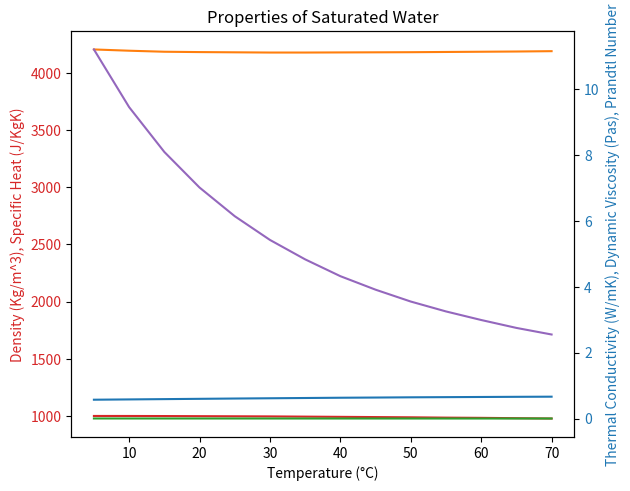

The script that saved this image:
import matplotlib.pyplot as plt
import numpy as np

# Properties of Saturated Water
T_w = np.array([5, 10, 15, 20, 25, 30, 35, 40, 45, 50, 55, 60, 65, 70])  # °C
rho_w = np.array([
    999.9, 999.7, 999.1, 998, 997, 996, 994, 992.1, 990.1, 988.1, 985.2, 983.3, 980.4, 977.5
])  # Kg/m^3
Cp_w = np.array([
    4205, 4194, 4185, 4182, 4180, 4178, 4178, 4179, 4180, 4181, 4183, 4185, 4187, 4190
])  # J/KgK
K_w = np.array([
    0.571, 0.580, 0.589, 0.598, 0.607, 0.615, 0.623, 0.631, 0.637, 0.644, 0.649, 0.654, 0.659, 0.663
])  # W/mK
u_w = np.array([
    1.519, 1.307, 1.138, 1.002, 0.891, 0.798, 0.720, 0.653, 0.596, 0.547, 0.504, 0.467, 0.433, 0.404
]) * 1e-3  # Pas
Pr_w = np.array([
    11.2, 9.45, 8.09, 7.01, 6.14, 5.42, 4.83, 4.32, 3.91, 3.55, 3.25, 2.99, 2.75, 2.55
])

# Plotting the graphs
fig, ax1 = plt.subplots()

ax1.set_xlabel('Temperature (°C)')
ax1.set_ylabel('Density (Kg/m^3), Specific Heat (J/KgK)', color='tab:red')
ax1.plot(T_w, rho_w, color='tab:red', label='Density')
ax1.plot(T_w, Cp_w, color='tab:orange', label='Specific Heat')
ax1.tick_params(axis='y', labelcolor='tab:red')

ax2 = ax1.twinx()
ax2.set_ylabel('Thermal Conductivity (W/mK), Dynamic Viscosity (Pas), Prandtl Number', color='tab:blue')
ax2.plot(T_w, K_w, color='tab:blue', label='Thermal Conductivity')
ax2.plot(T_w, u_w, color='tab:green', label='Dynamic Viscosity')
ax2.plot(T_w, Pr_w, color='tab:purple', label='Prandtl Number')
ax2.tick_params(axis='y', labelcolor='tab:blue')

fig.tight_layout()
plt.title('Properties of Saturated Water')
plt.show()
